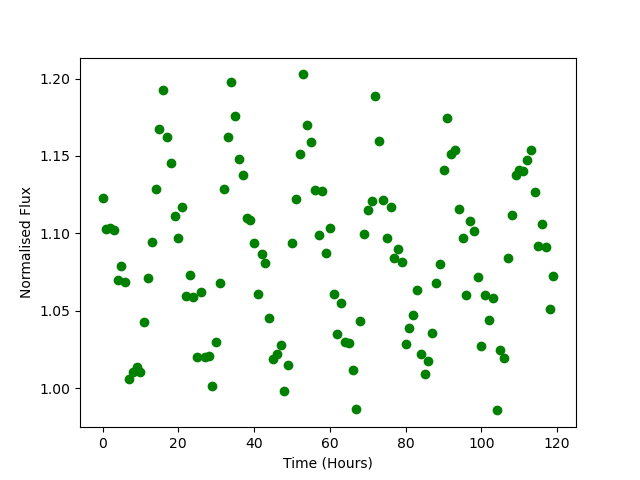

Source data for this figure (header and first rows):
Time, Flux
0.0, 1.123
1.0, 1.103
2.0, 1.103
3.0, 1.102
4.0, 1.07
5.0, 1.079
6.0, 1.068
7.0, 1.006
8.0, 1.011
9.0, 1.014
10.0, 1.01
11.0, 1.043
12.0, 1.072
13.0, 1.094
14.0, 1.129
15.0, 1.167
16.0, 1.192
17.0, 1.162
18.0, 1.146
19.0, 1.111
20.0, 1.097
21.0, 1.117
22.0, 1.059
23.0, 1.073
24.0, 1.059
25.0, 1.02
26.0, 1.062
27.0, 1.02
28.0, 1.021
29.0, 1.001
30.0, 1.03
31.0, 1.068
32.0, 1.129
33.0, 1.162
34.0, 1.198
35.0, 1.176
36.0, 1.148
37.0, 1.137
38.0, 1.11
39.0, 1.109
40.0, 1.094
41.0, 1.061
42.0, 1.087
43.0, 1.081
44.0, 1.046
45.0, 1.019
46.0, 1.022
47.0, 1.028
48.0, 0.9985
49.0, 1.015
50.0, 1.094
51.0, 1.122
52.0, 1.151
53.0, 1.203
54.0, 1.17
55.0, 1.159
56.0, 1.128
57.0, 1.099
58.0, 1.127
59.0, 1.087
... 60 more rows
